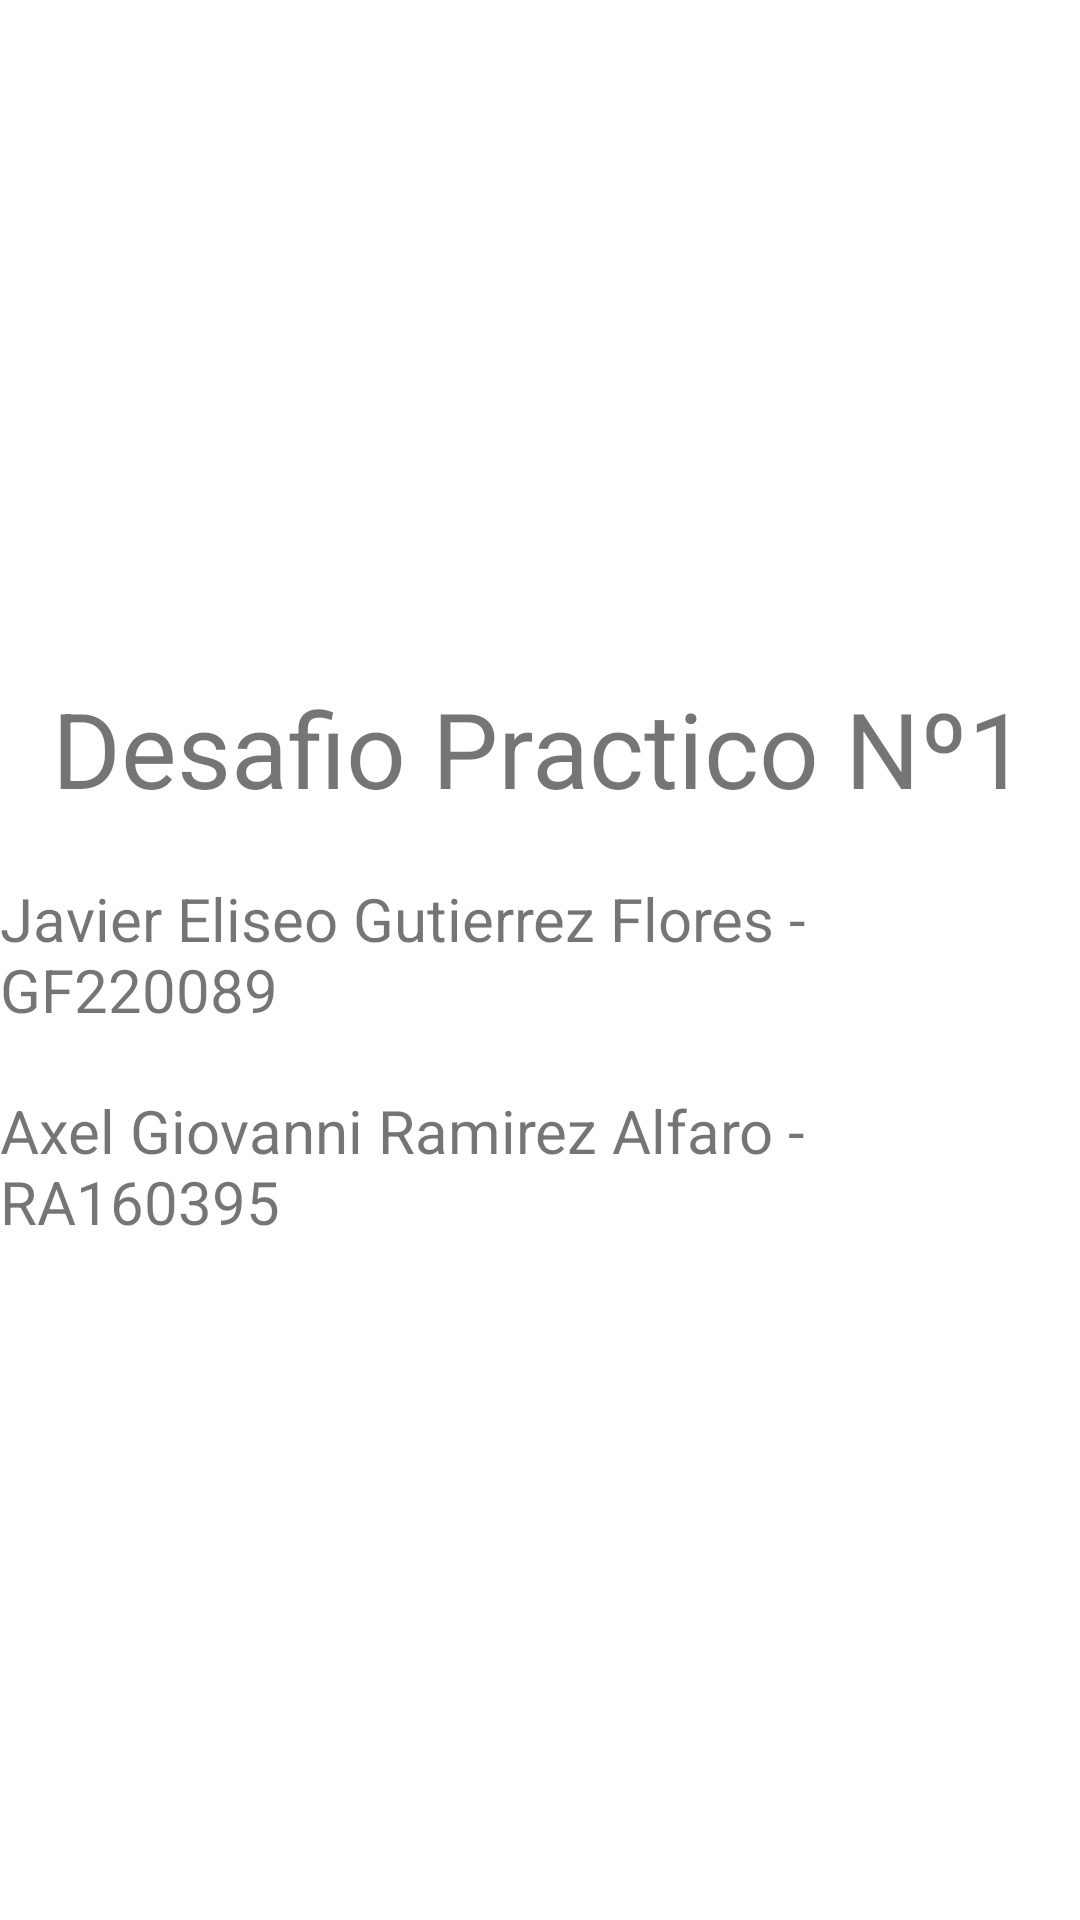

This screen was rendered from an Android layout file. Write that file and the resources it references.
<!-- AndroidManifest.xml: application theme Theme.Desafio_Practico -->
<!-- res/layout/activity_main.xml -->
<?xml version="1.0" encoding="utf-8"?>
<LinearLayout xmlns:android="http://schemas.android.com/apk/res/android"
    xmlns:app="http://schemas.android.com/apk/res-auto"
    xmlns:tools="http://schemas.android.com/tools"
    android:layout_width="match_parent"
    android:layout_height="match_parent"
    tools:context=".MainActivity"
    android:orientation="vertical"
    android:gravity="center">

    <TextView
        android:layout_width="wrap_content"
        android:layout_height="wrap_content"
        android:text="Desafio Practico Nº1"
        app:layout_constraintBottom_toBottomOf="parent"
        app:layout_constraintEnd_toEndOf="parent"
        app:layout_constraintStart_toStartOf="parent"
        app:layout_constraintTop_toTopOf="parent"
        android:textSize="35dp"
        android:layout_marginBottom="20dp"/>

    <TextView
        android:layout_width="wrap_content"
        android:layout_height="wrap_content"
        android:text="Javier Eliseo Gutierrez Flores - GF220089 "
        app:layout_constraintBottom_toBottomOf="parent"
        app:layout_constraintEnd_toEndOf="parent"
        app:layout_constraintStart_toStartOf="parent"
        app:layout_constraintTop_toTopOf="parent"
        android:textSize="20dp"
        android:layout_marginBottom="20dp"/>

    <TextView
        android:layout_width="wrap_content"
        android:layout_height="wrap_content"
        android:text="Axel Giovanni Ramirez Alfaro - RA160395 "
        app:layout_constraintBottom_toBottomOf="parent"
        app:layout_constraintEnd_toEndOf="parent"
        app:layout_constraintStart_toStartOf="parent"
        app:layout_constraintTop_toTopOf="parent"
        android:textSize="20dp"/>

</LinearLayout>
<!-- resources referenced by this layout -->
<resources>
  <style name="Theme.Desafio_Practico" parent="Theme.MaterialComponents.DayNight.DarkActionBar">
          
          <item name="colorPrimary">@color/purple_500</item>
          <item name="colorPrimaryVariant">@color/purple_700</item>
          <item name="colorOnPrimary">@color/white</item>
          
          <item name="colorSecondary">@color/teal_200</item>
          <item name="colorSecondaryVariant">@color/teal_700</item>
          <item name="colorOnSecondary">@color/black</item>
          
          <item name="android:statusBarColor">?attr/colorPrimaryVariant</item>
          
      </style>
  <!-- not gathered from this repository: default colours our renderer supplied (Android Studio template values) -->
  <color name="purple_500">#FF6200EE</color>
  <color name="purple_700">#FF3700B3</color>
  <color name="teal_200">#FF03DAC5</color>
  <color name="teal_700">#FF018786</color>
  <color name="black">#FF000000</color>
  <color name="white">#FFFFFFFF</color>
</resources>
